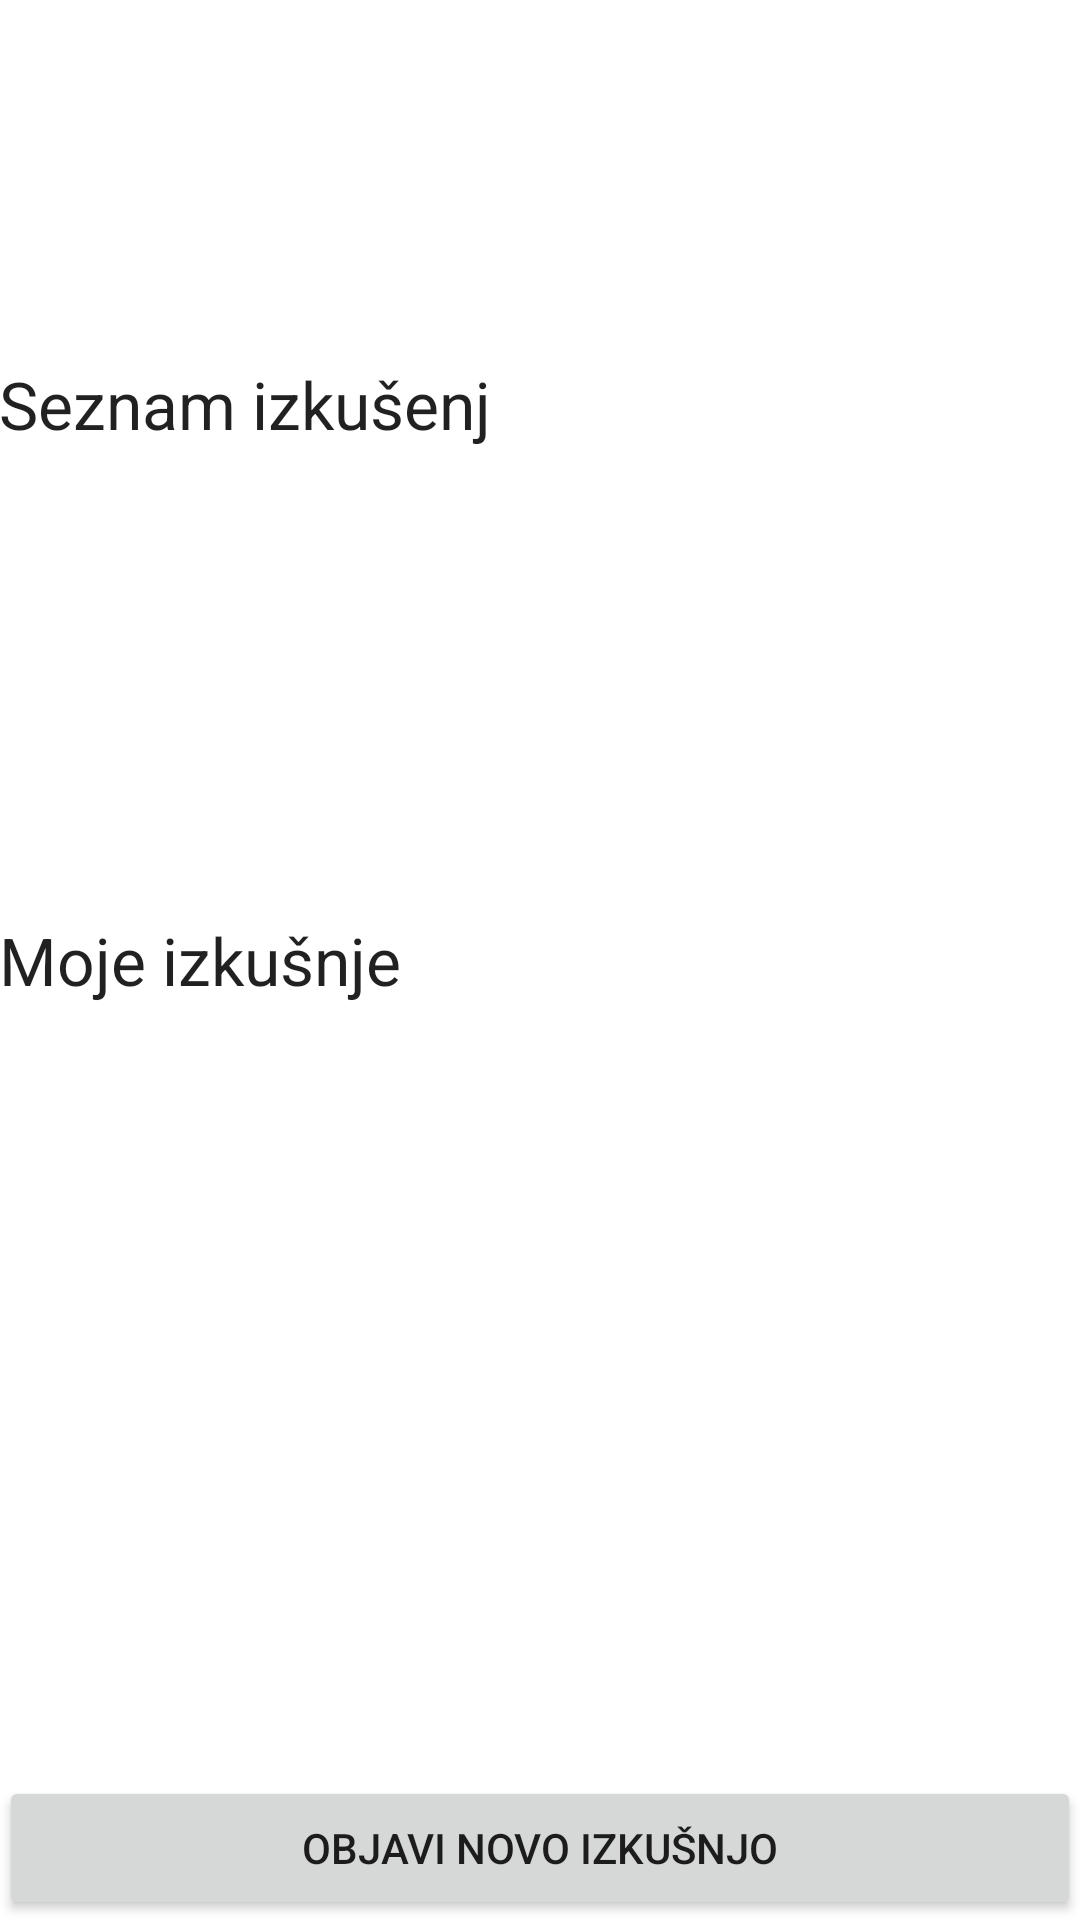

Produce the Android XML layout that renders to this screen, including the resource entries it uses.
<!-- AndroidManifest.xml: application theme AppTheme -->
<!-- res/layout/activity_experiences.xml -->
<?xml version="1.0" encoding="utf-8"?>
<RelativeLayout xmlns:android="http://schemas.android.com/apk/res/android"
    xmlns:tools="http://schemas.android.com/tools"
    android:layout_width="match_parent"
    android:layout_height="match_parent"
    android:paddingBottom="@dimen/activity_vertical_margin"
    android:paddingLeft="@dimen/activity_horizontal_margin"
    android:paddingRight="@dimen/activity_horizontal_margin"
    android:paddingTop="@dimen/activity_vertical_margin"
    tools:context="com.example.zoki.skavt.Experiences">

    <TextView
        android:layout_width="wrap_content"
        android:layout_height="wrap_content"
        android:textAppearance="?android:attr/textAppearanceLarge"
        android:text="Seznam izkušenj"
        android:id="@+id/tvKategorije"
        android:layout_above="@+id/lvExperiences"
        android:layout_alignParentStart="true" />

    <ListView
        android:layout_width="match_parent"
        android:layout_height="156dp"
        android:id="@+id/lvExperiences"
        android:layout_gravity="center_horizontal"
        android:choiceMode="singleChoice"
        android:layout_above="@+id/tvMyExperiences"
        android:layout_alignParentStart="true" />

    <Button
        android:layout_width="match_parent"
        android:layout_height="wrap_content"
        android:text="Objavi novo izkušnjo"
        android:id="@+id/btnNewExperience"
        android:layout_alignParentBottom="true"
        android:layout_alignParentStart="true" />

    <TextView
        android:layout_width="wrap_content"
        android:layout_height="wrap_content"
        android:textAppearance="?android:attr/textAppearanceMedium"
        android:id="@+id/tvUsername"
        android:layout_alignParentTop="true"
        android:layout_centerHorizontal="true" />

    <ScrollView
        android:layout_width="wrap_content"
        android:layout_height="wrap_content"
        android:id="@+id/scrollView"
        android:layout_below="@+id/tvKategorije"
        android:layout_centerHorizontal="true"
        android:layout_marginTop="70dp" />

    <TextView
        android:layout_width="wrap_content"
        android:layout_height="wrap_content"
        android:textAppearance="?android:attr/textAppearanceLarge"
        android:text="Moje izkušnje"
        android:id="@+id/tvMyExperiences"
        android:layout_centerVertical="true"
        android:layout_alignParentStart="true" />

    <ListView
        android:layout_width="match_parent"
        android:layout_height="156dp"
        android:id="@+id/lvMyExperiences"
        android:layout_gravity="center_horizontal"
        android:choiceMode="singleChoice"
        android:layout_below="@+id/tvMyExperiences"
        android:layout_alignParentStart="true" />

</RelativeLayout>
<!-- resources referenced by this layout -->
<resources>

</resources>
